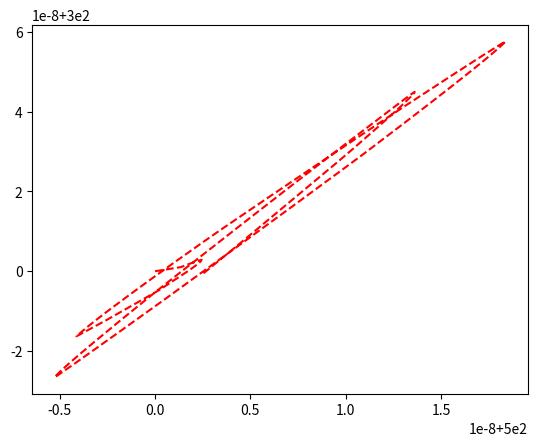

The matplotlib source for this figure:
import matplotlib.pyplot as plt
from scipy.integrate import odeint
from math import sqrt
from numpy import linspace

m1 = 4353
m2 = 3000
m3 = 1500
x1 = 500
y1 = 300
x2 = 800
y2 = 2000
x3 = 1100
y3 = 700
G = 67428*(10**-11)
Vx1 = 600
Vy1 = 320
Vx2 = 400
Vy2 = 450
Vx3 = 700
Vy3 = 200

def func(X, t):
    x1 = X[1]
    y1 = X[3]
    x2 = X[5]
    y2 = X[7]
    x3 = X[9]
    y3 = X[11]
    x12 = x2 - x1
    x13 = x3 - x1
    x23 = x3 - x2
    y12 = y2 - y1
    y13 = y3 - y1
    y23 = y3 - y2
    k12 = (G*m1*m2)/(x12**2 + y12**2)
    k13 = (G*m1*m3)/(x13**2 + y13**2)
    k23 = (G*m2*m3)/(x23**2 + y23**2)
    F12x = k12 * (x12/((sqrt(x12**2+y12**2)))) 
    F12y = k12 * (y12/((sqrt(x12**2+y12**2))))  
    F13x = k13 * (x13/((sqrt(x13**2+y13**2))))  
    F13y = k13 * (x13/((sqrt(x13**2+y13**2))))
    F23x = k23 * (x23/((sqrt(x23**2+y23**2))))  
    F23y = k23 * (x23/((sqrt(x23**2+y23**2))))
    dVx1dt = (F12x + F13x)/m1
    dVy1dt = (F12y + F13y)/m1
    dVx2dt = (F12x + F23x)/m2
    dVy2dt = (F12y + F23y)/m2
    dVx3dt = (F13x + F23x)/m3
    dVy3dt = (F13y + F23y)/m3
    dx1dt = X[0]
    dy1dt = X[2]
    dx2dt = X[4]
    dy2dt = X[6]
    dx3dt = X[8]
    dy3dt = X[10]
    return [dVx1dt, dVy1dt, dVx2dt, dVy2dt, dVx3dt, dVy3dt, dx1dt, dy1dt, dx2dt, dy2dt, dx3dt, dy3dt]
    

X0 = [Vx1, x1, Vy1, y1, Vx2, x2, Vy2, y2, Vx3, x3, Vy3, y3]
t = linspace(0,10000,10001)
X = odeint(func, X0, t)

plt.plot(X[:,1], X[:,3], "r--")
plt.show